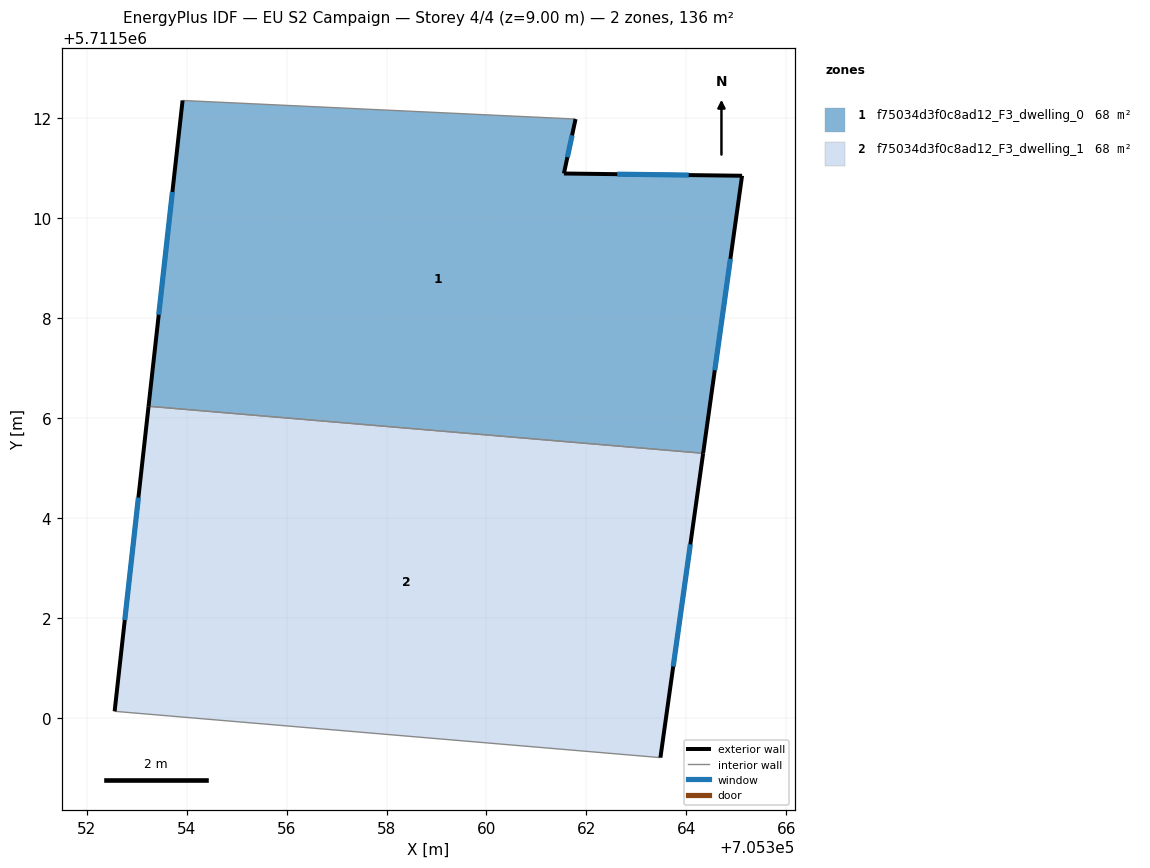
=== STOREY PLAN SPEC (per zone: floor XY polygon, exterior-wall plan segments, windows/doors) ===
zone 1: f75034d3f0c8ad12_F3_dwelling_0  (67.9 m²)
  floor: (705365.12, 5711510.85) (705364.34, 5711505.29) (705353.24, 5711506.24) (705353.92, 5711512.36) (705361.78, 5711511.99) (705361.55, 5711510.89)
  exterior wall: (705353.92, 5711512.36) – (705353.24, 5711506.24)  [6.2 m]
    window: (705353.71, 5711510.52) – (705353.44, 5711508.07)  [3.0 m²]
  exterior wall: (705361.55, 5711510.89) – (705361.78, 5711511.99)  [1.1 m]
    window: (705361.62, 5711511.22) – (705361.71, 5711511.66)  [0.5 m²]
  exterior wall: (705365.12, 5711510.85) – (705361.55, 5711510.89)  [3.6 m]
    window: (705364.05, 5711510.86) – (705362.62, 5711510.88)  [1.7 m²]
  exterior wall: (705364.34, 5711505.29) – (705365.12, 5711510.85)  [5.6 m]
    window: (705364.57, 5711506.96) – (705364.88, 5711509.19)  [2.7 m²]
  interior walls: 2
zone 2: f75034d3f0c8ad12_F3_dwelling_1  (67.9 m²)
  floor: (705364.34, 5711505.29) (705363.48, 5711499.20) (705352.56, 5711500.13) (705353.24, 5711506.24)
  exterior wall: (705363.48, 5711499.20) – (705364.34, 5711505.29)  [6.2 m]
    window: (705363.74, 5711501.03) – (705364.08, 5711503.47)  [3.0 m²]
  exterior wall: (705353.24, 5711506.24) – (705352.56, 5711500.13)  [6.1 m]
    window: (705353.03, 5711504.41) – (705352.76, 5711501.96)  [3.0 m²]
  interior walls: 2

=== DERIVED (storey summary) ===
Building: EU S2 Campaign
Storey: 4 of 4  (floor level z = 9.00 m)
Storey gross floor area: 135.8 m²
Zones on this storey: 2
  - f75034d3f0c8ad12_F3_dwelling_0: floor 67.9 m²; exterior wall 16.4 m (49.3 m²); 4 window(s) 7.9 m²; WWR 16.1%
  - f75034d3f0c8ad12_F3_dwelling_1: floor 67.9 m²; exterior wall 12.3 m (36.9 m²); 2 window(s) 5.9 m²; WWR 16.1%
Zone adjacency (shared interzone walls):
  - f75034d3f0c8ad12_F3_dwelling_0 ↔ f75034d3f0c8ad12_F3_dwelling_1